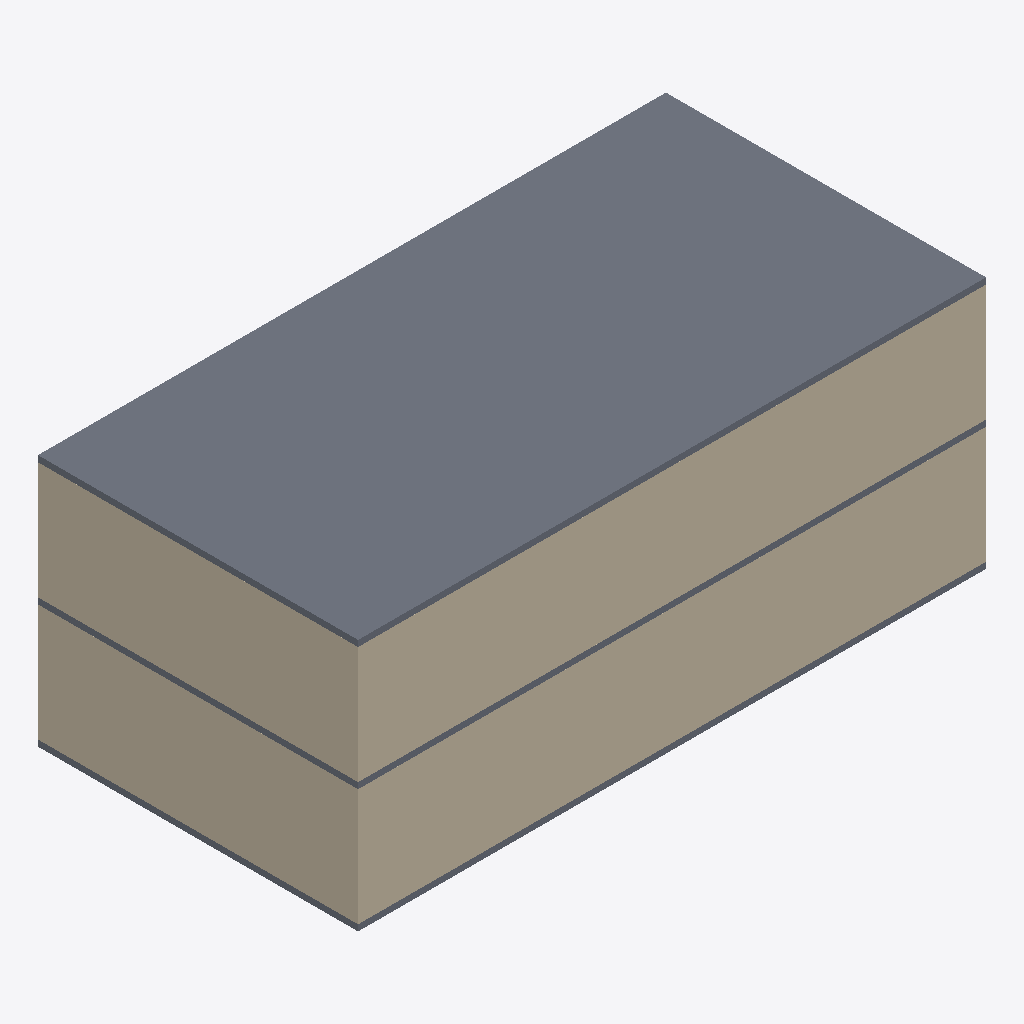
Isometric view of an IFC building model (IFC-SPF (STEP), schema IFC2X3, length unit metre), seen from the south-west, elements coloured by IFC class: 4 walls (beige), 3 slabs (grey).
Extent 20.4 m × 10.4 m × 8.2 m (x, y, z). Storeys (3): Ground Floor at 0.00 m; unnamed at 4.00 m; unnamed at 8.00 m. Elements (13): 9 IfcWallStandardCase, 3 IfcSlab, 1 IfcColumn.

HEADER;
FILE_DESCRIPTION((),'2;1');
FILE_NAME('CSCnewarchicadnoSB','2017-01-22T17:36:38',(''),(''),'The EXPRESS Data Manager Version 5.00.0302.07 : 8 Oct 2009','','');
FILE_SCHEMA(('IFC2X3'));
ENDSEC;
DATA;
#54=IFCPROJECT('0pkr0rjbj5pRqm9cfJYy1O',#13,'Default Project',$,$,$,$,(#51,#118),#26);
#73=IFCSITE('2G6r4Ia_zA4Omh5jW7oREq',#13,'Default Site',$,$,#70,$,$,.ELEMENT.,$,$,$,$,$);
#86=IFCBUILDING('01bi5ezCfD0hzazMbtVPJc',#13,'Default Building',$,$,#83,$,$,.ELEMENT.,$,$,$);
#102=IFCBUILDINGSTOREY('1gyq6E_njA7QToCutH0Max',#13,'Ground Floor',$,$,#99,$,$,.ELEMENT.,0.0);
#1094=IFCBUILDINGSTOREY('1p3XFDRRb0hxPVKmImAuGD',#13,'',$,$,#1091,$,$,.ELEMENT.,4.0);
#1758=IFCBUILDINGSTOREY('0ZPMi_xkz18ueoKCICj63E',#13,'',$,$,#1755,$,$,.ELEMENT.,8.0);
#1768=IFCSLAB('2sLlIY7mD0VhEfABNWTP5B',#13,'SLA - 007',$,$,#1823,#1814,'B656F4A2-1F03-407E-B3-A9-28B5E075914B',.FLOOR.);
#483=IFCWALLSTANDARDCASE('1oYBqviX9CMhb$j1yg5WN9',#13,'SW - 004',$,$,#480,#543,'7288BD39-B212-4C5A-B9-7F-B41F2A1605C9');
#1457=IFCWALLSTANDARDCASE('2JTfFnTt1BcuWWM6bqmL8g',#13,'SW - 008',$,$,#1454,#1517,'937693F1-7770-4B9B-88-20-586974C1522A');
#1111=IFCWALLSTANDARDCASE('1S4A9oPJT7IPYCypT4toBp',#13,'SW - 005',$,$,#1108,#1171,'5C10A272-[number]-8C-F33744DF22F3');
#134=IFCWALLSTANDARDCASE('1XLIokR0n7LwB2LDGhPFGk',#13,'SW - 001',$,$,#131,#194,'61552CAE-6C0C-4757-A2-C2-54D42B64F42E');
#837=IFCSLAB('2fJPOW7xXDiw8CqqV3Eudo',#13,'SLA - 005',$,$,#892,#883,'A94D9620-1FB8-4DB3-A2-0C-D347C33B89F2',.FLOOR.);
#1587=IFCSLAB('2N8EL8eQf0CBqKH4pTeCkE',#13,'SLA - 006',$,$,#1642,#1633,'9720E548-A1AA-4030-BD-14-444CDDA0CB8E',.FLOOR.);
ENDSEC;